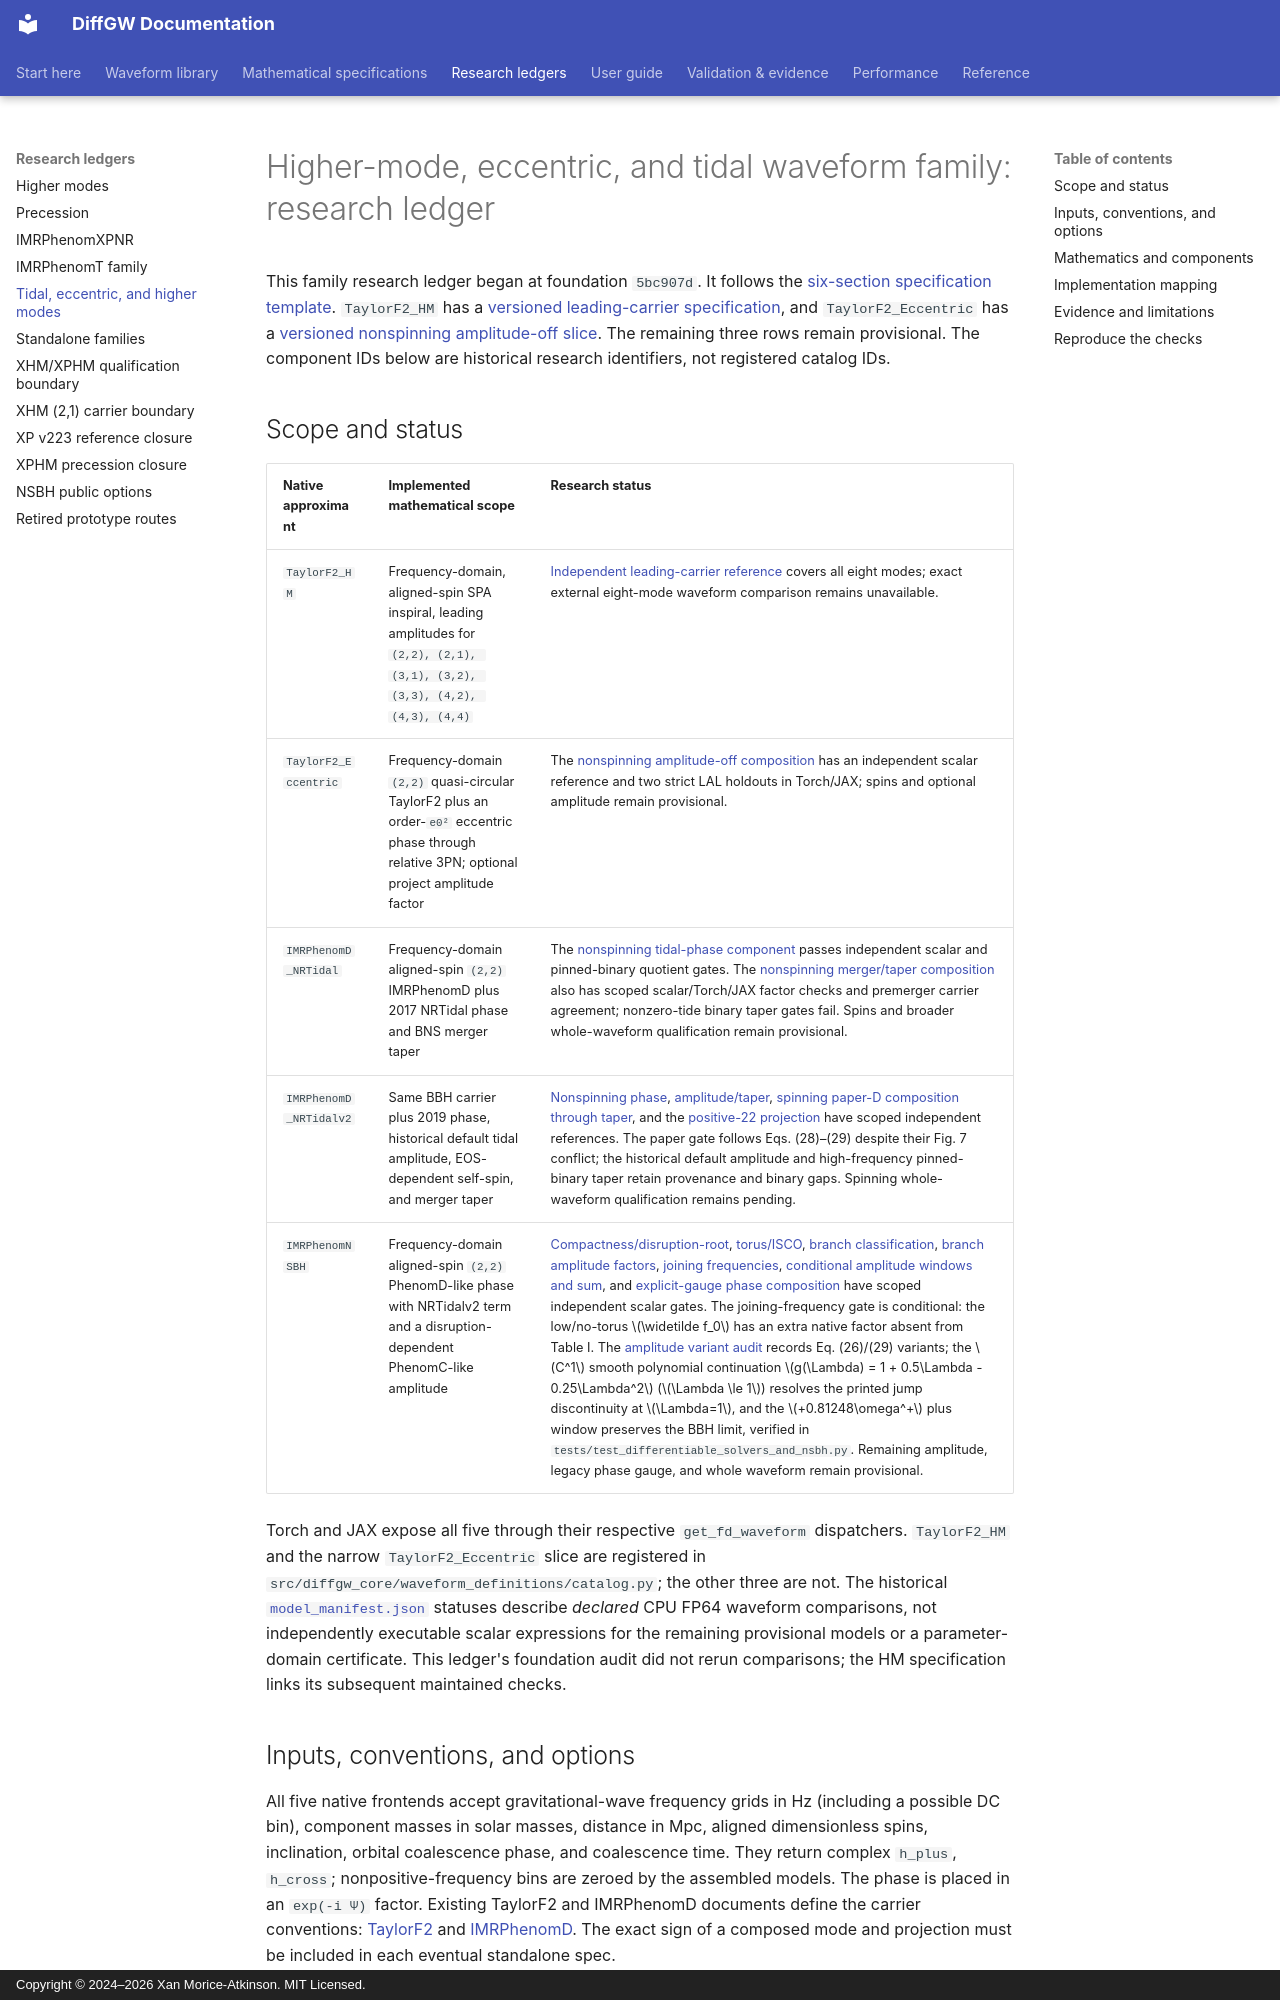

repository: xangma/diffgw · page: waveforms/research/tidal-eccentric-higher-modes/index.html · generator: mkdocs · copyright: Copyright © 2024–2026 Xan Morice-Atkinson. MIT Licensed.

# Higher-mode, eccentric, and tidal waveform family: research ledger

This family research ledger began at foundation `5bc907d`. It follows the
[six-section specification template](../../math/waveform-spec-template.md).
`TaylorF2_HM` has a [versioned leading-carrier specification](../../math/taylorf2-hm.md),
and `TaylorF2_Eccentric` has a [versioned nonspinning amplitude-off slice](../../math/taylorf2-eccentric.md).
The remaining three rows remain provisional. The component IDs below are historical
research identifiers, not registered catalog IDs.

## Scope and status

| Native approximant | Implemented mathematical scope | Research status |
| --- | --- | --- |
| `TaylorF2_HM` | Frequency-domain, aligned-spin SPA inspiral, leading amplitudes for `(2,2), (2,1), (3,1), (3,2), (3,3), (4,2), (4,3), (4,4)` | [Independent leading-carrier reference](../../math/taylorf2-hm.md) covers all eight modes; exact external eight-mode waveform comparison remains unavailable. |
| `TaylorF2_Eccentric` | Frequency-domain `(2,2)` quasi-circular TaylorF2 plus an order-`e0²` eccentric phase through relative 3PN; optional project amplitude factor | The [nonspinning amplitude-off composition](../../math/taylorf2-eccentric.md) has an independent scalar reference and two strict LAL holdouts in Torch/JAX; spins and optional amplitude remain provisional. |
| `IMRPhenomD_NRTidal` | Frequency-domain aligned-spin `(2,2)` IMRPhenomD plus 2017 NRTidal phase and BNS merger taper | The [nonspinning tidal-phase component](../../math/nrtidalv1-phase.md) passes independent scalar and pinned-binary quotient gates. The [nonspinning merger/taper composition](../../math/nrtidalv1-merger-taper.md) also has scoped scalar/Torch/JAX factor checks and premerger carrier agreement; nonzero-tide binary taper gates fail. Spins and broader whole-waveform qualification remain provisional. |
| `IMRPhenomD_NRTidalv2` | Same BBH carrier plus 2019 phase, historical default tidal amplitude, EOS-dependent self-spin, and merger taper | [Nonspinning phase](../../math/nrtidalv2-phase.md), [amplitude/taper](../../math/nrtidalv2-amplitude-taper.md), [spinning paper-D composition through taper](../../math/nrtidalv2-paper-d-composition.md), and the [positive-22 projection](../../math/nrtidalv2-pv2-positive-22-projection.md) have scoped independent references. The paper gate follows Eqs. (28)–(29) despite their Fig. 7 conflict; the historical default amplitude and high-frequency pinned-binary taper retain provenance and binary gaps. Spinning whole-waveform qualification remains pending. |
| `IMRPhenomNSBH` | Frequency-domain aligned-spin `(2,2)` PhenomD-like phase with NRTidalv2 term and a disruption-dependent PhenomC-like amplitude | [Compactness/disruption-root](../../math/nsbh-disruption-root.md), [torus/ISCO](../../math/nsbh-torus-isco.md), [branch classification](../../math/nsbh-branch-classification.md), [branch amplitude factors](../../math/nsbh-branch-amplitude-fits.md), [joining frequencies](../../math/nsbh-joining-frequencies.md), [conditional amplitude windows and sum](../../math/nsbh-amplitude-window-sum.md), and [explicit-gauge phase composition](../../math/nsbh-explicit-phase.md) have scoped independent scalar gates. The joining-frequency gate is conditional: the low/no-torus $\widetilde f_0$ has an extra native factor absent from Table I. The [amplitude variant audit](../../math/nsbh-amplitude-variant-provenance.md) records Eq. (26)/(29) variants; the $C^1$ smooth polynomial continuation $g(\Lambda) = 1 + 0.5\Lambda - 0.25\Lambda^2$ ($\Lambda \le 1$) resolves the printed jump discontinuity at $\Lambda=1$, and the $+0.81248\omega^+$ plus window preserves the BBH limit, verified in `tests/test_differentiable_solvers_and_nsbh.py`. Remaining amplitude, legacy phase gauge, and whole waveform remain provisional. |

Torch and JAX expose all five through their respective `get_fd_waveform`
dispatchers. `TaylorF2_HM` and the narrow `TaylorF2_Eccentric` slice are registered in
`src/diffgw_core/waveform_definitions/catalog.py`; the other three are not. The historical
[`model_manifest.json`](../../model_manifest.json) statuses describe *declared*
CPU FP64 waveform comparisons, not independently executable scalar expressions
for the remaining provisional models or a parameter-domain certificate. This ledger's
foundation audit did not rerun comparisons; the HM specification links its
subsequent maintained checks.
